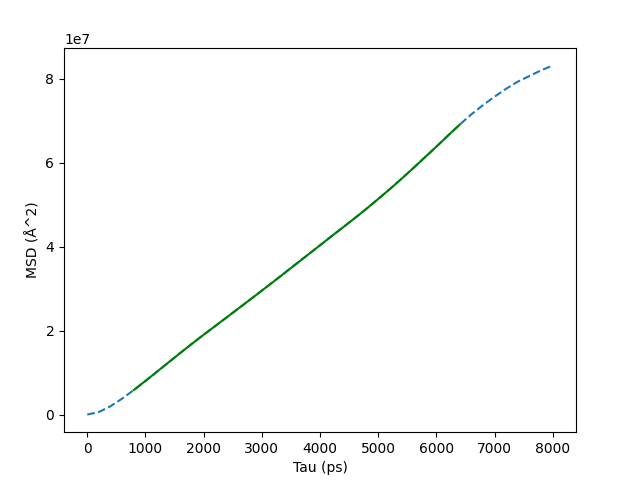

The file beside this chart, header and first rows:
Tau (ps), MSD (Å^2)
0, 0
200, 5.984e+05
400, 1.992e+06
600, 3.805e+06
800, 5.844e+06
1000, 8.007e+06
1200, 1.023e+07
1400, 1.246e+07
1600, 1.469e+07
1800, 1.688e+07
2000, 1.901e+07
2200, 2.11e+07
2400, 2.319e+07
2600, 2.529e+07
2800, 2.74e+07
3000, 2.952e+07
3200, 3.166e+07
3400, 3.382e+07
3600, 3.599e+07
3800, 3.816e+07
4000, 4.032e+07
4200, 4.25e+07
4400, 4.465e+07
4600, 4.682e+07
4800, 4.904e+07
5000, 5.136e+07
5200, 5.372e+07
5400, 5.616e+07
5600, 5.867e+07
5800, 6.125e+07
6000, 6.383e+07
6200, 6.647e+07
6400, 6.906e+07
6600, 7.151e+07
6800, 7.37e+07
7000, 7.573e+07
7200, 7.763e+07
7400, 7.932e+07
7600, 8.067e+07
7800, 8.2e+07
8000, 8.317e+07
